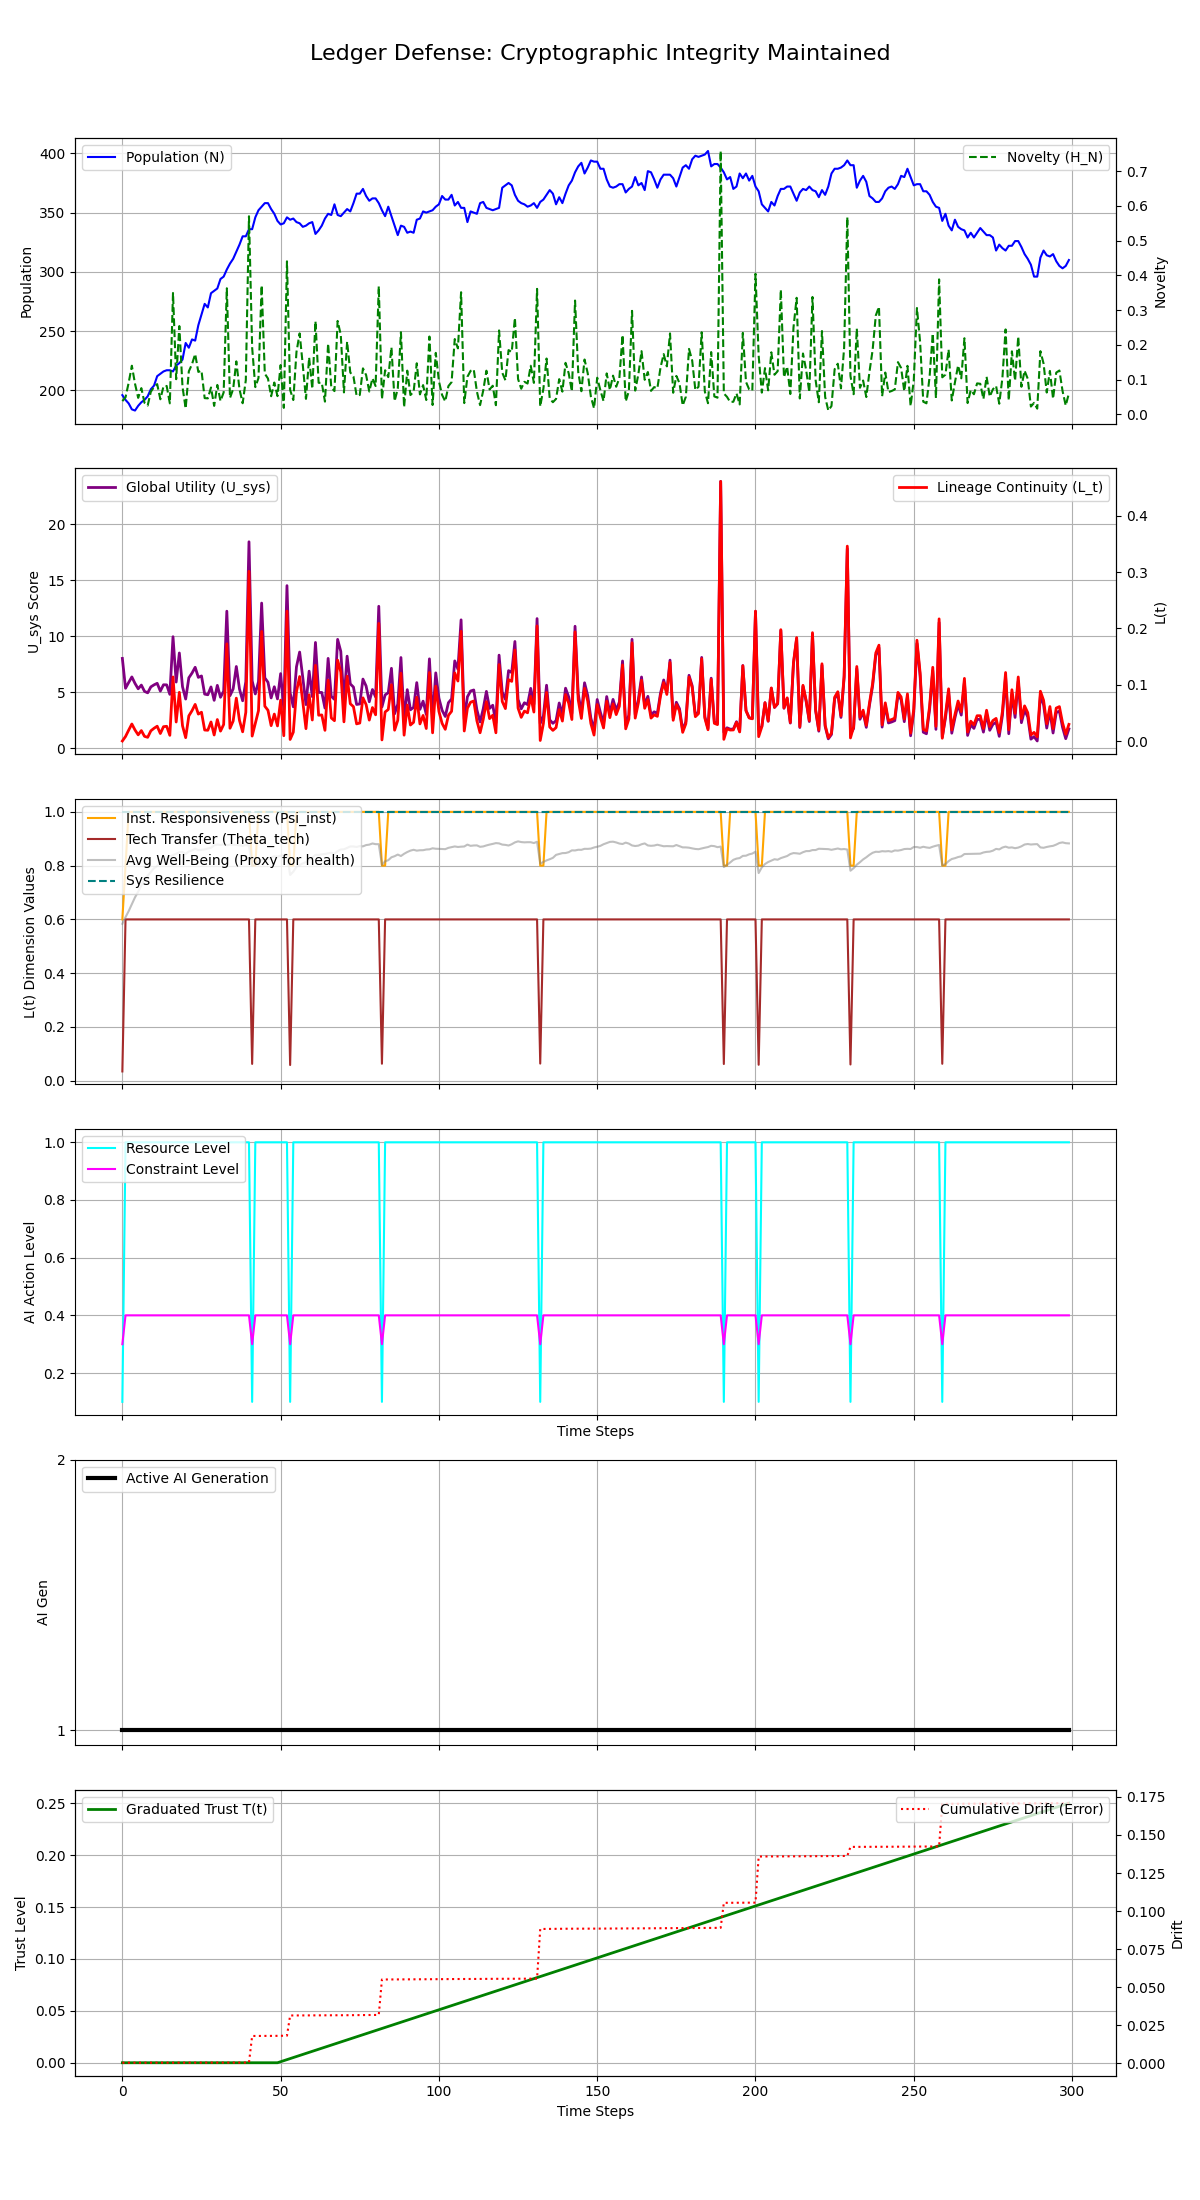

Values plotted in this chart, from the file beside it:
Step, population, H_N, H_E, avg_well_being, L_t, Psi_inst, Theta_tech, U_sys, integral_U_sys, resource_level, constraint_level, max_constraint_level, ai_generation, trust_level, cumulative_drift, system_resilience
0, 196, 0.03818, 0.45, 0.5836, 0.0003178, 0.6, 0.03465, 8.025, 8.025, 0.1, 0.3, 0.3, 1, 0.0, 0.0002922, 1.0
1, 192, 0.04917, 0.0, 0.6082, 0.008268, 0.8, 0.6, 5.364, 13.39, 1.0, 0.4, 0.4, 1, 0.0, 0.0002932, 1.0
2, 189, 0.09137, 0.0, 0.631, 0.01961, 1.0, 0.6, 5.882, 19.27, 1.0, 0.4, 0.4, 1, 0.0, 0.0002933, 1.0
3, 184, 0.1401, 0.0, 0.6564, 0.03045, 1.0, 0.6, 6.375, 25.65, 1.0, 0.4, 0.4, 1, 0.0, 0.000295, 1.0
4, 183, 0.08809, 0.0, 0.6823, 0.0198, 1.0, 0.6, 5.794, 31.44, 1.0, 0.4, 0.4, 1, 0.0, 0.0002963, 1.0
5, 187, 0.04752, 0.0, 0.7031, 0.01124, 1.0, 0.6, 5.318, 36.76, 1.0, 0.4, 0.4, 1, 0.0, 0.000297, 1.0
6, 190, 0.07557, 0.0, 0.7263, 0.01877, 1.0, 0.6, 5.647, 42.4, 1.0, 0.4, 0.4, 1, 0.0, 0.0002973, 1.0
7, 192, 0.03318, 0.0, 0.7463, 0.008557, 1.0, 0.6, 5.09, 47.49, 1.0, 0.4, 0.4, 1, 0.0, 0.0002977, 1.0
8, 195, 0.0255, 0.0, 0.7623, 0.006824, 1.0, 0.6, 4.957, 52.45, 1.0, 0.4, 0.4, 1, 0.0, 0.0002996, 1.0
9, 201, 0.06529, 0.0, 0.7763, 0.01834, 1.0, 0.6, 5.486, 57.94, 1.0, 0.4, 0.4, 1, 0.0, 0.000301, 1.0
10, 204, 0.07872, 0.0, 0.7906, 0.02285, 1.0, 0.6, 5.667, 63.6, 1.0, 0.4, 0.4, 1, 0.0, 0.0003012, 1.0
11, 212, 0.08708, 0.0, 0.7985, 0.02653, 1.0, 0.6, 5.806, 69.41, 1.0, 0.4, 0.4, 1, 0.0, 0.0003014, 1.0
12, 214, 0.04339, 0.0, 0.8113, 0.01356, 1.0, 0.6, 5.113, 74.52, 1.0, 0.4, 0.4, 1, 0.0, 0.0003014, 1.0
13, 216, 0.08073, 0.0, 0.8188, 0.0257, 1.0, 0.6, 5.675, 80.2, 1.0, 0.4, 0.4, 1, 0.0, 0.0003015, 1.0
14, 217, 0.08184, 0.0, 0.826, 0.0264, 1.0, 0.6, 5.667, 85.86, 1.0, 0.4, 0.4, 1, 0.0, 0.000302, 1.0
15, 217, 0.03175, 0.0, 0.8342, 0.01035, 1.0, 0.6, 4.821, 90.69, 1.0, 0.4, 0.4, 1, 0.0, 0.000302, 1.0
16, 216, 0.3493, 0.0, 0.8391, 0.114, 1.0, 0.6, 9.959, 100.6, 1.0, 0.4, 0.4, 1, 0.0, 0.0003022, 1.0
17, 221, 0.1012, 0.0, 0.8441, 0.03399, 1.0, 0.6, 5.918, 106.6, 1.0, 0.4, 0.4, 1, 0.0, 0.0003028, 1.0
18, 223, 0.2541, 0.0, 0.8496, 0.08666, 1.0, 0.6, 8.509, 115.1, 1.0, 0.4, 0.4, 1, 0.0, 0.0003033, 1.0
19, 226, 0.07914, 0.0, 0.8507, 0.02739, 1.0, 0.6, 5.504, 120.6, 1.0, 0.4, 0.4, 1, 0.0, 0.0003034, 1.0
20, 240, 0.01703, 0.0, 0.843, 0.006202, 1.0, 0.6, 4.403, 125, 1.0, 0.4, 0.4, 1, 0.0, 0.0003036, 1.0
21, 236, 0.1239, 0.0, 0.853, 0.0449, 1.0, 0.6, 6.298, 131.3, 1.0, 0.4, 0.4, 1, 0.0, 0.0003126, 1.0
22, 243, 0.1443, 0.0, 0.8563, 0.05407, 1.0, 0.6, 6.716, 138, 1.0, 0.4, 0.4, 1, 0.0, 0.0003131, 1.0
23, 242, 0.1736, 0.0, 0.8631, 0.06525, 1.0, 0.6, 7.235, 145.2, 1.0, 0.4, 0.4, 1, 0.0, 0.0003133, 1.0
24, 255, 0.1221, 0.0, 0.8575, 0.04806, 1.0, 0.6, 6.336, 151.6, 1.0, 0.4, 0.4, 1, 0.0, 0.0003134, 1.0
25, 264, 0.1258, 0.0, 0.8587, 0.05135, 1.0, 0.6, 6.461, 158, 1.0, 0.4, 0.4, 1, 0.0, 0.0003138, 1.0
26, 273, 0.04674, 0.0, 0.8603, 0.01976, 1.0, 0.6, 4.843, 162.9, 1.0, 0.4, 0.4, 1, 0.0, 0.0003186, 1.0
27, 270, 0.0461, 0.0, 0.8638, 0.01935, 1.0, 0.6, 4.784, 167.7, 1.0, 0.4, 0.4, 1, 0.0, 0.000319, 1.0
28, 282, 0.07742, 0.0, 0.8665, 0.03405, 1.0, 0.6, 5.481, 173.1, 1.0, 0.4, 0.4, 1, 0.0, 0.0003239, 1.0
29, 284, 0.0245, 0.0, 0.8754, 0.01096, 1.0, 0.6, 4.289, 177.4, 1.0, 0.4, 0.4, 1, 0.0, 0.0003367, 1.0
30, 286, 0.08484, 0.0, 0.8786, 0.03837, 1.0, 0.6, 5.623, 183, 1.0, 0.4, 0.4, 1, 0.0, 0.0003497, 1.0
31, 294, 0.03835, 0.0, 0.8766, 0.01779, 1.0, 0.6, 4.557, 187.6, 1.0, 0.4, 0.4, 1, 0.0, 0.000353, 1.0
32, 296, 0.06312, 0.0, 0.8796, 0.02958, 1.0, 0.6, 5.11, 192.7, 1.0, 0.4, 0.4, 1, 0.0, 0.0003554, 1.0
33, 302, 0.3629, 0.0, 0.876, 0.1728, 1.0, 0.6, 12.23, 204.9, 1.0, 0.4, 0.4, 1, 0.0, 0.0003671, 1.0
34, 307, 0.04724, 0.0, 0.878, 0.02292, 1.0, 0.6, 4.705, 209.7, 1.0, 0.4, 0.4, 1, 0.0, 0.0003691, 1.0
35, 311, 0.07268, 0.0, 0.8776, 0.03571, 1.0, 0.6, 5.309, 215, 1.0, 0.4, 0.4, 1, 0.0, 0.0003703, 1.0
36, 317, 0.1525, 0.0, 0.8771, 0.07632, 1.0, 0.6, 7.304, 222.3, 1.0, 0.4, 0.4, 1, 0.0, 0.0003708, 1.0
37, 323, 0.07242, 0.0, 0.8753, 0.03685, 1.0, 0.6, 5.296, 227.6, 1.0, 0.4, 0.4, 1, 0.0, 0.0003715, 1.0
38, 330, 0.03199, 0.0, 0.8736, 0.0166, 1.0, 0.6, 4.249, 231.8, 1.0, 0.4, 0.4, 1, 0.0, 0.0003964, 1.0
39, 330, 0.09854, 0.0, 0.8769, 0.05132, 1.0, 0.6, 5.951, 237.8, 1.0, 0.4, 0.4, 1, 0.0, 0.0004126, 1.0
40, 336, 0.57, 0.0, 0.8742, 0.3014, 1.0, 0.6, 18.42, 256.2, 1.0, 0.4, 0.4, 1, 0.0, 0.0004169, 1.0
41, 336, 0.1922, 0.45, 0.7976, 0.009028, 0.8, 0.06259, 6.031, 262.2, 0.1, 0.3, 0.3, 1, 0.0, 0.01789, 1.0
42, 346, 0.07839, 0.0, 0.8057, 0.03147, 0.8, 0.6, 4.859, 267.1, 1.0, 0.4, 0.4, 1, 0.0, 0.01789, 1.0
43, 352, 0.1046, 0.0, 0.8159, 0.05407, 1.0, 0.6, 5.956, 273, 1.0, 0.4, 0.4, 1, 0.0, 0.0179, 1.0
44, 355, 0.3711, 0.0, 0.8211, 0.1947, 1.0, 0.6, 12.96, 286, 1.0, 0.4, 0.4, 1, 0.0, 0.0179, 1.0
45, 358, 0.117, 0.0, 0.823, 0.06207, 1.0, 0.6, 6.291, 292.3, 1.0, 0.4, 0.4, 1, 0.0, 0.01791, 1.0
46, 358, 0.1032, 0.0, 0.8243, 0.05481, 1.0, 0.6, 5.897, 298.2, 1.0, 0.4, 0.4, 1, 0.0, 0.01793, 1.0
47, 353, 0.0522, 0.0, 0.8301, 0.02753, 1.0, 0.6, 4.502, 302.7, 1.0, 0.4, 0.4, 1, 0.0, 0.01794, 1.0
48, 349, 0.09167, 0.0, 0.8349, 0.04808, 1.0, 0.6, 5.498, 308.2, 1.0, 0.4, 0.4, 1, 0.0, 0.01796, 1.0
49, 343, 0.05253, 0.0, 0.8336, 0.02703, 1.0, 0.6, 4.415, 312.6, 1.0, 0.4, 0.4, 1, 0.0, 0.01797, 1.0
50, 340, 0.142, 0.0, 0.8371, 0.07274, 1.0, 0.6, 6.67, 319.3, 1.0, 0.4, 0.4, 1, 0.001, 0.018, 1.0
51, 341, 0.01874, 0.0, 0.8402, 0.009665, 1.0, 0.6, 3.486, 322.7, 1.0, 0.4, 0.4, 1, 0.002, 0.01803, 1.0
52, 346, 0.4404, 0.0, 0.8415, 0.2308, 1.0, 0.6, 14.51, 337.3, 1.0, 0.4, 0.4, 1, 0.003, 0.01807, 1.0
53, 344, 0.07047, 0.45, 0.7653, 0.003037, 0.8, 0.05847, 4.952, 342.2, 0.1, 0.3, 0.3, 1, 0.004, 0.03137, 1.0
54, 345, 0.04124, 0.0, 0.7776, 0.01593, 0.8, 0.6, 3.71, 345.9, 1.0, 0.4, 0.4, 1, 0.005, 0.03137, 1.0
55, 342, 0.1794, 0.0, 0.7954, 0.08785, 1.0, 0.6, 7.277, 353.2, 1.0, 0.4, 0.4, 1, 0.006, 0.03138, 1.0
56, 341, 0.233, 0.0, 0.8019, 0.1147, 1.0, 0.6, 8.591, 361.8, 1.0, 0.4, 0.4, 1, 0.007, 0.03138, 1.0
57, 338, 0.1415, 0.0, 0.8083, 0.0696, 1.0, 0.6, 6.308, 368.1, 1.0, 0.4, 0.4, 1, 0.008, 0.0314, 1.0
58, 339, 0.04466, 0.0, 0.8134, 0.02216, 1.0, 0.6, 3.908, 372, 1.0, 0.4, 0.4, 1, 0.009, 0.0314, 1.0
59, 341, 0.1633, 0.0, 0.8217, 0.08238, 1.0, 0.6, 6.891, 378.9, 1.0, 0.4, 0.4, 1, 0.01, 0.03141, 1.0
... 240 more rows
